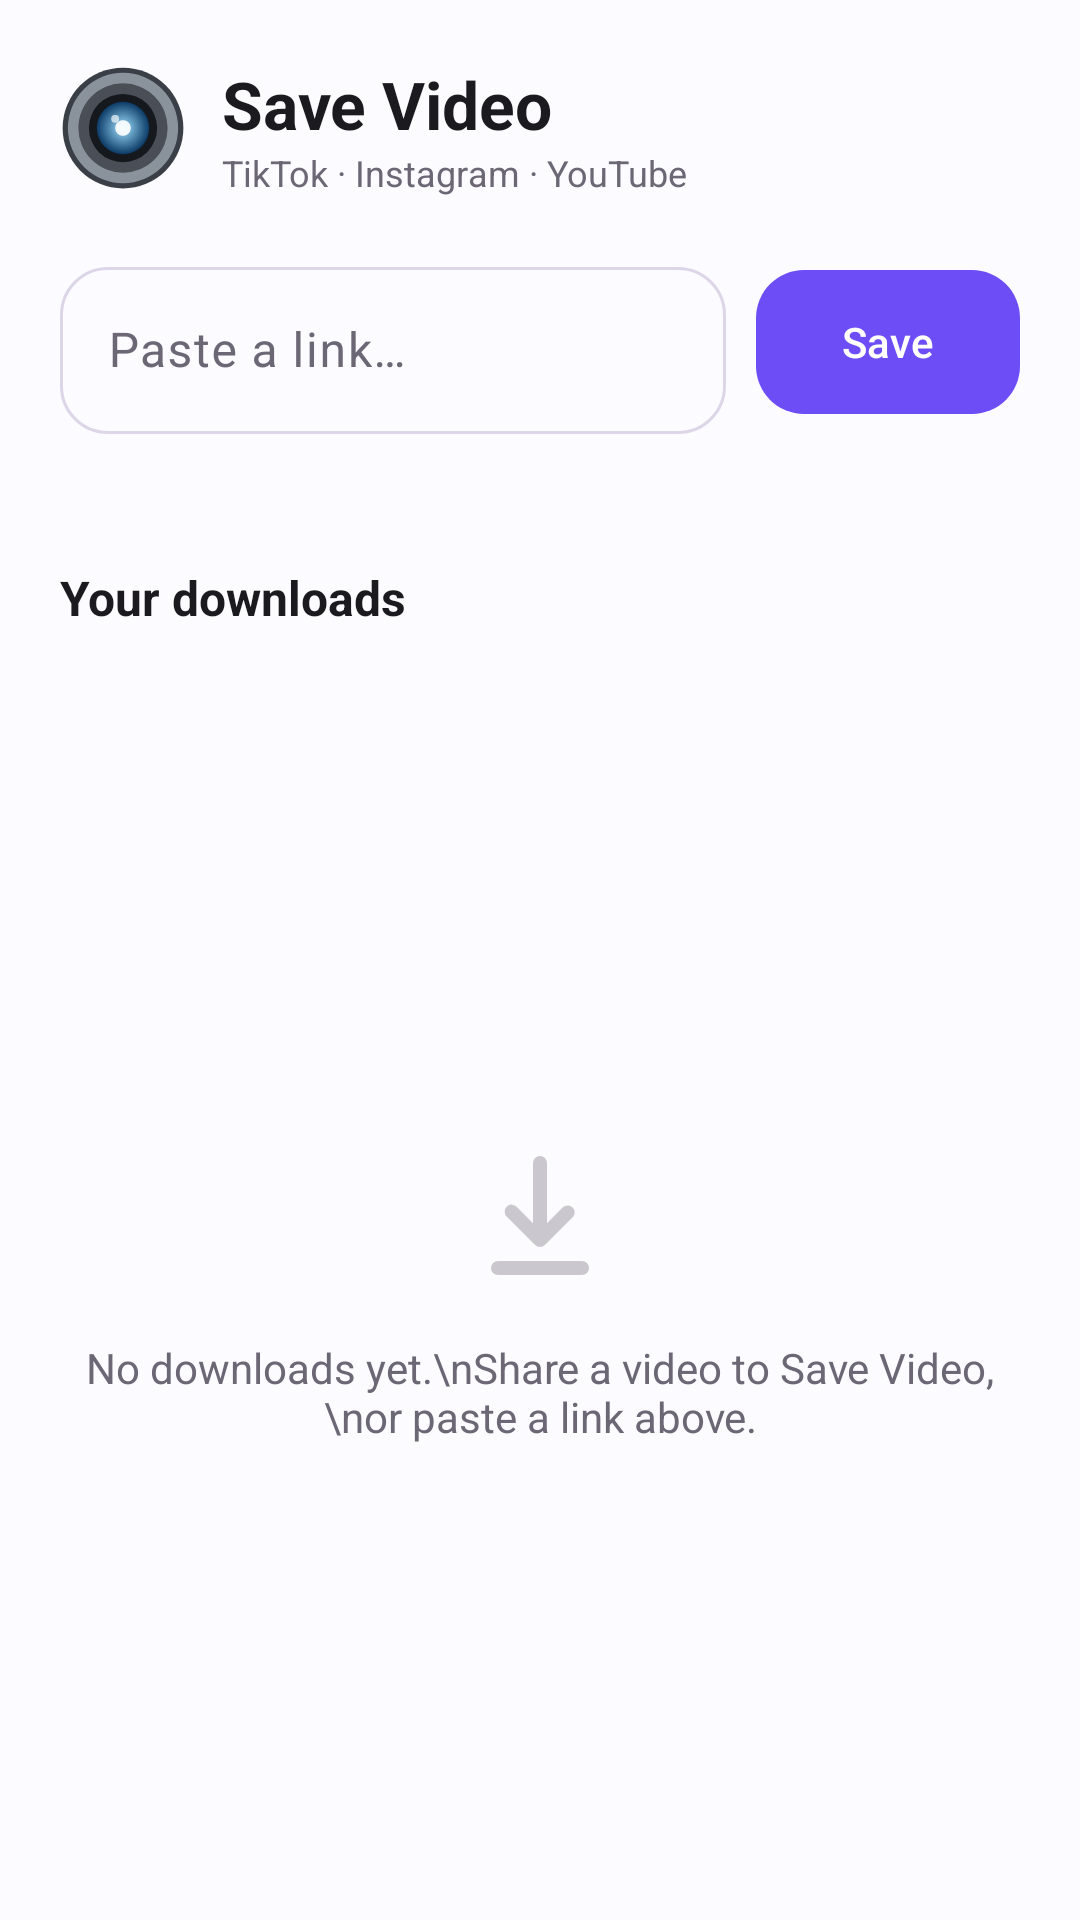

Layout XML and referenced resources for this Android screen:
<!-- AndroidManifest.xml: application theme Theme.SaveVideo -->
<!-- res/layout/activity_main.xml -->
<?xml version="1.0" encoding="utf-8"?>
<LinearLayout xmlns:android="http://schemas.android.com/apk/res/android"
    xmlns:app="http://schemas.android.com/apk/res-auto"
    android:layout_width="match_parent"
    android:layout_height="match_parent"
    android:background="?android:attr/colorBackground"
    android:orientation="vertical"
    android:paddingStart="20dp"
    android:paddingEnd="20dp"
    android:paddingTop="20dp">

    
    <LinearLayout
        android:layout_width="match_parent"
        android:layout_height="wrap_content"
        android:orientation="horizontal"
        android:gravity="center_vertical"
        android:paddingBottom="18dp">

        <ImageView
            android:layout_width="42dp"
            android:layout_height="42dp"
            android:src="@drawable/ic_logo"
            android:contentDescription="@string/app_name" />

        <LinearLayout
            android:layout_width="wrap_content"
            android:layout_height="wrap_content"
            android:layout_marginStart="12dp"
            android:orientation="vertical">

            <TextView
                android:layout_width="wrap_content"
                android:layout_height="wrap_content"
                android:text="@string/app_name"
                android:textColor="?attr/colorOnSurface"
                android:textSize="22sp"
                android:textStyle="bold" />

            <TextView
                android:layout_width="wrap_content"
                android:layout_height="wrap_content"
                android:text="TikTok · Instagram · YouTube"
                android:textColor="?attr/colorOnSurfaceVariant"
                android:textSize="12sp" />
        </LinearLayout>
    </LinearLayout>

    
    <LinearLayout
        android:layout_width="match_parent"
        android:layout_height="wrap_content"
        android:orientation="horizontal"
        android:gravity="center_vertical">

        <com.google.android.material.textfield.TextInputLayout
            android:id="@+id/urlLayout"
            style="@style/Widget.Material3.TextInputLayout.OutlinedBox"
            android:layout_width="0dp"
            android:layout_height="wrap_content"
            android:layout_weight="1"
            android:hint="Paste a link…"
            app:boxCornerRadiusTopStart="16dp"
            app:boxCornerRadiusTopEnd="16dp"
            app:boxCornerRadiusBottomStart="16dp"
            app:boxCornerRadiusBottomEnd="16dp">

            <com.google.android.material.textfield.TextInputEditText
                android:id="@+id/urlInput"
                android:layout_width="match_parent"
                android:layout_height="wrap_content"
                android:inputType="textUri"
                android:maxLines="1"
                android:autofillHints="" />
        </com.google.android.material.textfield.TextInputLayout>

        <com.google.android.material.button.MaterialButton
            android:id="@+id/downloadBtn"
            android:layout_width="wrap_content"
            android:layout_height="wrap_content"
            android:layout_marginStart="10dp"
            android:paddingStart="22dp"
            android:paddingEnd="22dp"
            android:minHeight="56dp"
            app:cornerRadius="16dp"
            android:text="Save" />
    </LinearLayout>

    <TextView
        android:id="@+id/status"
        android:layout_width="match_parent"
        android:layout_height="wrap_content"
        android:paddingTop="8dp"
        android:textColor="?attr/colorOnSurfaceVariant"
        android:textSize="13sp"
        android:text="" />

    <TextView
        android:layout_width="match_parent"
        android:layout_height="wrap_content"
        android:text="Your downloads"
        android:textColor="?attr/colorOnSurface"
        android:textStyle="bold"
        android:textSize="16sp"
        android:paddingTop="18dp"
        android:paddingBottom="10dp" />

    <FrameLayout
        android:layout_width="match_parent"
        android:layout_height="0dp"
        android:layout_weight="1">

        <GridView
            android:id="@+id/grid"
            android:layout_width="match_parent"
            android:layout_height="match_parent"
            android:numColumns="3"
            android:horizontalSpacing="10dp"
            android:verticalSpacing="10dp"
            android:stretchMode="columnWidth"
            android:scrollbarStyle="outsideOverlay"
            android:clipToPadding="false"
            android:paddingBottom="16dp" />

        <LinearLayout
            android:id="@+id/empty"
            android:layout_width="wrap_content"
            android:layout_height="wrap_content"
            android:layout_gravity="center"
            android:orientation="vertical"
            android:gravity="center">

            <ImageView
                android:layout_width="56dp"
                android:layout_height="56dp"
                android:src="@drawable/ic_save"
                android:alpha="0.35"
                android:tint="?attr/colorOnSurfaceVariant"
                android:contentDescription="@string/app_name" />

            <TextView
                android:layout_width="wrap_content"
                android:layout_height="wrap_content"
                android:gravity="center"
                android:paddingTop="12dp"
                android:textColor="?attr/colorOnSurfaceVariant"
                android:textSize="14sp"
                android:text="No downloads yet.\nShare a video to Save Video,\nor paste a link above." />
        </LinearLayout>
    </FrameLayout>
</LinearLayout>
<!-- resources referenced by this layout -->
<resources>
  <!-- drawable ic_logo (drawable) -->
  <vector xmlns:android="http://schemas.android.com/apk/res/android"
      xmlns:aapt="http://schemas.android.com/aapt"
      android:width="96dp"
      android:height="96dp"
      android:viewportWidth="96"
      android:viewportHeight="96">
  
      
      <path android:fillColor="#3A3F47"
          android:pathData="M2,48 a46,46 0 1,0 92,0 a46,46 0 1,0 -92,0 Z" />
      <path android:fillColor="#8A929C"
          android:pathData="M6,48 a42,42 0 1,0 84,0 a42,42 0 1,0 -84,0 Z" />
      <path android:fillColor="#4A4F57"
          android:pathData="M14,48 a34,34 0 1,0 68,0 a34,34 0 1,0 -68,0 Z" />
      <path android:fillColor="#15181C"
          android:pathData="M22,48 a26,26 0 1,0 52,0 a26,26 0 1,0 -52,0 Z" />
  
      
      <path android:pathData="M28,48 a20,20 0 1,0 40,0 a20,20 0 1,0 -40,0 Z">
          <aapt:attr name="android:fillColor">
              <gradient android:type="radial"
                  android:centerX="48" android:centerY="48" android:gradientRadius="20"
                  android:startColor="#9FE0FF" android:endColor="#0B3A66" />
          </aapt:attr>
      </path>
  
      
      <path android:fillColor="#FFFFFF" android:fillAlpha="0.9"
          android:pathData="M42,48 a6,6 0 1,0 12,0 a6,6 0 1,0 -12,0 Z" />
      <path android:fillColor="#FFFFFF" android:fillAlpha="0.65"
          android:pathData="M39,41 a3,3 0 1,0 6,0 a3,3 0 1,0 -6,0 Z" />
  </vector>
  <!-- drawable ic_save (drawable) -->
  <vector xmlns:android="http://schemas.android.com/apk/res/android"
      android:width="24dp" android:height="24dp" android:viewportWidth="24" android:viewportHeight="24">
      <path android:fillColor="#000000" android:pathData="M12,3a1,1 0 0,1 1,1v8.59l2.3,-2.3a1,1 0 0,1 1.4,1.42l-4,4a1,1 0 0,1 -1.4,0l-4,-4a1,1 0 1,1 1.4,-1.42l2.3,2.3V4a1,1 0 0,1 1,-1zM5,19a1,1 0 0,1 1,-1h12a1,1 0 0,1 0,2H6a1,1 0 0,1 -1,-1z" />
  </vector>
  <string name="app_name">Save Video</string>
  <style name="Theme.SaveVideo" parent="Theme.Material3.DayNight.NoActionBar">
          <item name="colorPrimary">@color/brand</item>
          <item name="colorOnPrimary">@color/on_brand</item>
          <item name="colorPrimaryContainer">@color/brand_container</item>
          <item name="colorOnPrimaryContainer">@color/on_brand_container</item>
          <item name="colorSecondary">@color/brand</item>
          <item name="colorSecondaryContainer">@color/brand_container</item>
          <item name="colorOnSecondaryContainer">@color/on_brand_container</item>
  
          <item name="android:colorBackground">@color/bg</item>
          <item name="colorSurface">@color/surface</item>
          <item name="colorSurfaceVariant">@color/surface_variant</item>
          <item name="colorOnSurface">@color/on_surface</item>
          <item name="colorOnSurfaceVariant">@color/on_surface_variant</item>
          <item name="colorOutline">@color/outline</item>
          <item name="colorError">@color/danger</item>
  
          <item name="android:statusBarColor">@color/bg</item>
          <item name="android:navigationBarColor">@color/bg</item>
          <item name="android:windowLightStatusBar">@bool/window_light_bars</item>
          <item name="android:windowLightNavigationBar">@bool/window_light_bars</item>
      </style>
  <color name="brand">#6C4DF6</color>
  <color name="on_brand">#FFFFFF</color>
  <color name="brand_container">#E9DDFF</color>
  <color name="on_brand_container">#21005D</color>
  <color name="bg">#FCFBFF</color>
  <color name="surface">#FFFFFF</color>
  <color name="surface_variant">#F1EDFA</color>
  <color name="on_surface">#1B1B1F</color>
  <color name="on_surface_variant">#6B6775</color>
  <color name="outline">#DcD6E8</color>
  <color name="danger">#BA1A1A</color>
</resources>
